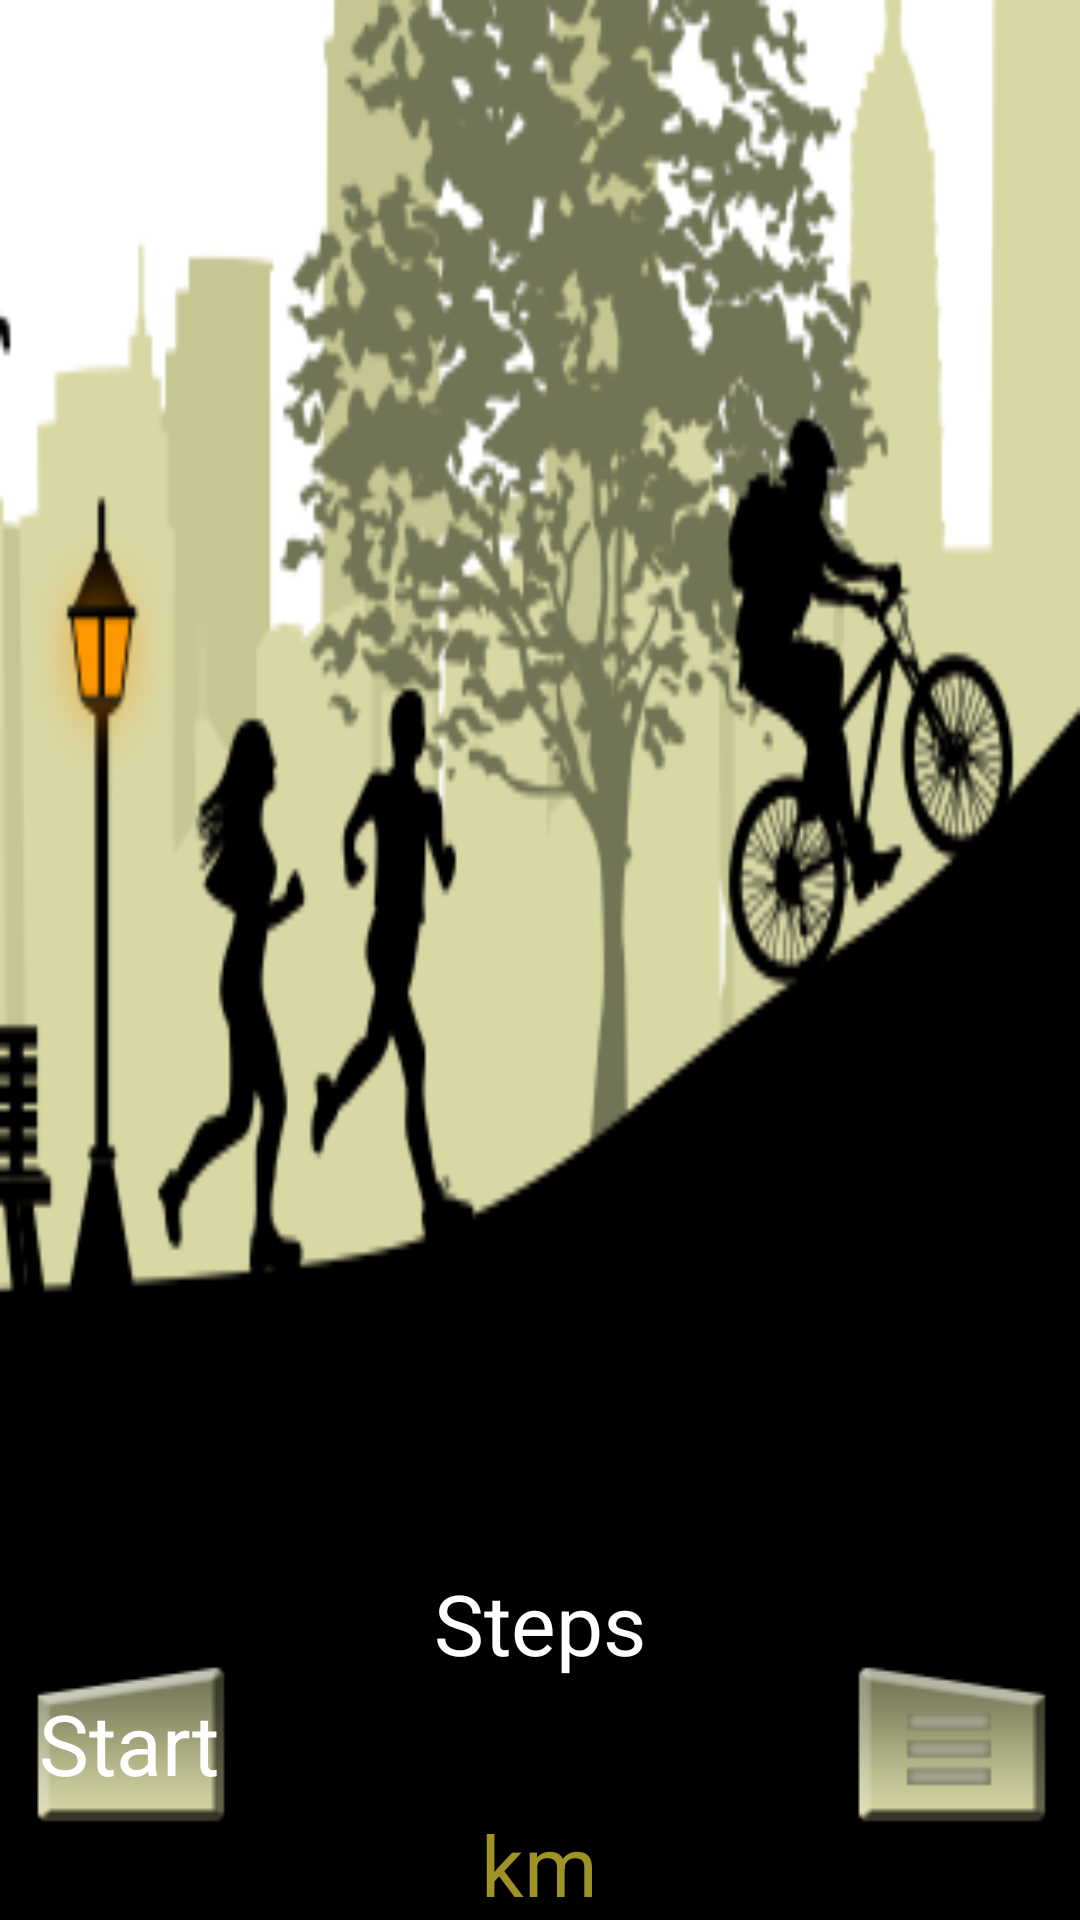

Reconstruct the res/layout file that produces this screen, plus the resources it refers to.
<!-- AndroidManifest.xml: application theme android:Theme.Material.Light.NoActionBar.Fullscreen -->
<!-- res/layout/health_layout.xml -->
<?xml version="1.0" encoding="utf-8"?>
<RelativeLayout
    android:layout_width="fill_parent" 
    android:layout_height="fill_parent"
    android:background="@drawable/main_bg" 
  xmlns:android="http://schemas.android.com/apk/res/android">
    <RelativeLayout         
        android:layout_width="fill_parent" 
        android:layout_height="wrap_content"
        android:paddingLeft="8px"
        android:paddingRight="8px"
        android:layout_alignParentBottom="true">
        <TextView 
            android:textSize="28.0sp" 
            android:textColor="#ffffffff" 
            android:id="@+id/tips" 
            android:layout_width="wrap_content" 
            android:layout_height="wrap_content" 
            android:layout_centerHorizontal="true"
            android:text="@string/steps" />
            
        <TextView 
                android:id="@id/steps_value" 
                android:layout_width="wrap_content" 
                android:layout_height="wrap_content" 
                android:layout_below="@id/tips"
                android:layout_centerHorizontal="true"
                android:textColor="#ffd8d8a5"
                android:textSize="32sp"/>
        
            <LinearLayout 
                android:gravity="center" 
                android:orientation="horizontal" 
                android:id="@+id/distance_layout" 
                android:layout_width="wrap_content" 
                android:layout_height="wrap_content" 
                android:layout_below="@id/steps_value" 
                android:layout_centerHorizontal="true">
                <TextView android:textSize="28.0sp" 
                    android:textColor="#ffa09326" 
                    android:gravity="center" 
                    android:id="@+id/distance_value" 
                    android:layout_width="wrap_content" 
                    android:layout_height="wrap_content" />
                <TextView android:textSize="28.0sp" 
                    android:textColor="#ffa09326" 
                    android:gravity="center" 
                    android:id="@+id/distance_unit" 
                    android:layout_width="wrap_content" 
                    android:layout_height="wrap_content"
                    android:text="@string/unit_km" />
            </LinearLayout>

        <ImageView
        	android:id="@+id/btn_history"
        	android:layout_width="wrap_content"
        	android:layout_height="wrap_content"
        	android:layout_centerVertical="true"
        	android:layout_alignParentRight="true"
        	android:src="@drawable/wt_button_history_selector"/>
        <TextView
        	android:id="@+id/btn_control"
        	android:layout_width="wrap_content"
        	android:layout_height="wrap_content"
        	android:layout_centerVertical="true"
        	android:layout_alignParentLeft="true"
        	android:background="@drawable/wt_button_selector"
        	android:gravity="center"
        	android:textColor="#ffffffff"
        	android:textSize="28sp"
        	android:text="@string/start"/>
    </RelativeLayout>
    
</RelativeLayout>
<!-- resources referenced by this layout -->
<resources>
  <!-- drawable main_bg: png bitmap (drawable-mdpi-v4, 47485 bytes) -->
  <!-- drawable wt_button_history_selector (drawable) -->
  <?xml version="1.0" encoding="utf-8"?>
  <selector
    xmlns:android="http://schemas.android.com/apk/res/android">
      <item android:state_pressed="true" android:drawable="@drawable/wt_button_history_pressed" />
      <item android:state_pressed="false" android:drawable="@drawable/wt_button_history_normal" />
  </selector>
  <!-- drawable wt_button_selector (drawable) -->
  <?xml version="1.0" encoding="utf-8"?>
  <selector
    xmlns:android="http://schemas.android.com/apk/res/android">
      <item android:state_pressed="true" android:drawable="@drawable/wt_button_pressed" />
      <item android:state_pressed="false" android:drawable="@drawable/wt_button_normal" />
  </selector>
  <string name="start">Start</string>
  <string name="steps">Steps</string>
  <string name="unit_km">km</string>
  <!-- drawable wt_button_history_pressed: png bitmap (drawable-mdpi-v4, 4703 bytes) -->
  <!-- drawable wt_button_history_normal: png bitmap (drawable-mdpi-v4, 4656 bytes) -->
  <!-- drawable wt_button_pressed: png bitmap (drawable-mdpi-v4, 4235 bytes) -->
  <!-- drawable wt_button_normal: png bitmap (drawable-mdpi-v4, 4193 bytes) -->
</resources>
